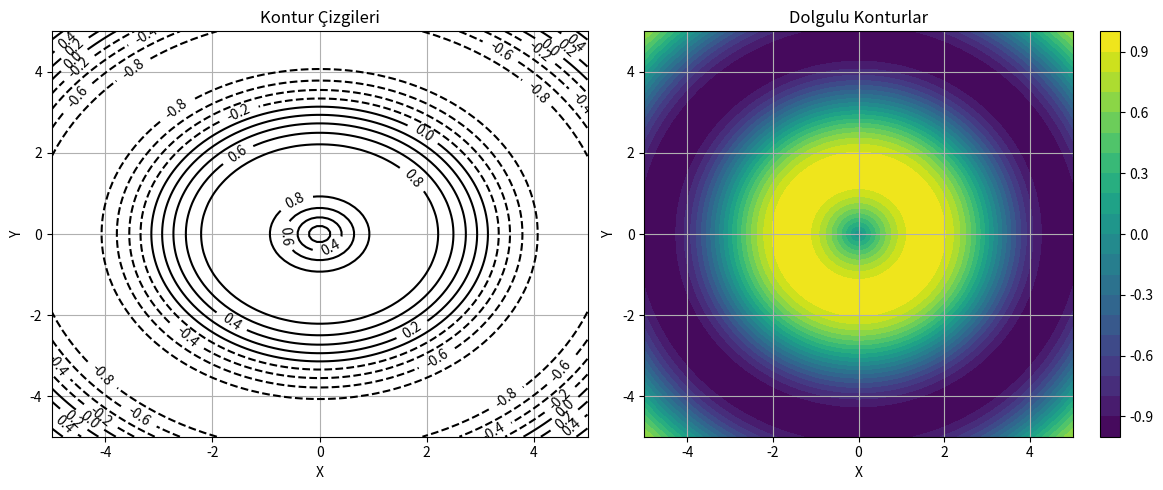

Here is the Python script that generated this plot: (Note: this script raises an exception after producing the figure.)

import matplotlib.pyplot as plt
import numpy as np
import matplotlib.cm as cm
from matplotlib.colors import LinearSegmentedColormap
import matplotlib.patches as patches
from matplotlib.collections import PatchCollection
import matplotlib.animation as animation
from mpl_toolkits.mplot3d import Axes3D



x = np.linspace(-5, 5, 100)
y = np.linspace(-5, 5, 100)
X, Y = np.meshgrid(x, y)
Z = np.sin(np.sqrt(X**2 + Y**2))

plt.figure(figsize=(12, 5))



plt.subplot(1, 2, 1)
CS = plt.contour(X, Y, Z, 10, colors='k')  # 10 kontur seviyesi, siyah çizgiler
plt.clabel(CS, inline=True, fontsize=10)  # Kontur etiketleri
plt.title('Kontur Çizgileri')
plt.xlabel('X')
plt.ylabel('Y')
plt.grid(True)



plt.subplot(1, 2, 2)
CS2 = plt.contourf(X, Y, Z, 20, cmap='viridis')  # 20 seviye, renkli
plt.colorbar(CS2)  # Renk çubuğu ekle
plt.title('Dolgulu Konturlar')
plt.xlabel('X')
plt.ylabel('Y')
plt.grid(True)

plt.tight_layout()
plt.savefig('Matplotlib101/kontur_grafikleri.png')
plt.close()

print("Kontur grafikleri oluşturuldu.")



np.random.seed(42)
data = np.random.rand(10, 12)

plt.figure(figsize=(10, 8))
plt.imshow(data, cmap='hot', interpolation='nearest')
plt.colorbar(label='Değerler')
plt.title('Isı Haritası Örneği')
plt.xlabel('X Ekseni')
plt.ylabel('Y Ekseni')



plt.xticks(np.arange(12), [f'X{i+1}' for i in range(12)])
plt.yticks(np.arange(10), [f'Y{i+1}' for i in range(10)])



for i in range(10):
    for j in range(12):
        plt.text(j, i, f'{data[i, j]:.2f}', 
                 ha="center", va="center", color="black" if data[i, j] > 0.5 else "white")

plt.tight_layout()
plt.savefig('Matplotlib101/isi_haritasi.png')
plt.close()

print("Isı haritası oluşturuldu.")



n = 20
x = np.linspace(-3, 3, n)
y = np.linspace(-3, 3, n)
X, Y = np.meshgrid(x, y)



U = -Y  # X yönündeki bileşen
V = X   # Y yönündeki bileşen

plt.figure(figsize=(12, 10))



plt.subplot(2, 1, 1)
plt.quiver(X, Y, U, V, np.sqrt(U**2 + V**2), cmap='viridis', pivot='mid')
plt.colorbar(label='Vektör Büyüklüğü')
plt.title('Vektör Alanı (Quiver)')
plt.xlabel('X')
plt.ylabel('Y')
plt.grid(True)



plt.subplot(2, 1, 2)
speed = np.sqrt(U**2 + V**2)
plt.streamplot(X, Y, U, V, color=speed, cmap='autumn', 
               density=1.5, linewidth=2*speed/speed.max())
plt.colorbar(label='Akış Hızı')
plt.title('Akış Çizgileri (Streamplot)')
plt.xlabel('X')
plt.ylabel('Y')
plt.grid(True)

plt.tight_layout()
plt.savefig('Matplotlib101/vektor_alan_grafikleri.png')
plt.close()

print("Vektör alan grafikleri oluşturuldu.")



theta = np.linspace(0, 2*np.pi, 100)  # Açılar (0 ile 2π arası)



r1 = np.abs(np.sin(3*theta))  # Üç yapraklı gül
r2 = 1 + np.cos(theta)        # Kardiyoid
r3 = 2 + np.sin(5*theta)      # Dalgalı daire

plt.figure(figsize=(15, 5))



plt.subplot(1, 3, 1, projection='polar')
plt.polar(theta, r1)
plt.title('Üç Yapraklı Gül')
plt.grid(True)



plt.subplot(1, 3, 2, projection='polar')
plt.polar(theta, r2)
plt.title('Kardiyoid')
plt.grid(True)



plt.subplot(1, 3, 3, projection='polar')
plt.polar(theta, r3)
plt.title('Dalgalı Daire')
plt.grid(True)

plt.tight_layout()
plt.savefig('Matplotlib101/kutupsal_grafikler.png')
plt.close()

print("Kutupsal grafikler oluşturuldu.")



x = np.linspace(-5, 5, 50)
y = np.linspace(-5, 5, 50)
X, Y = np.meshgrid(x, y)



Z1 = np.sin(np.sqrt(X**2 + Y**2))  # Dairesel dalgalı yüzey
Z2 = X**2 - Y**2                   # Hiperbolik paraboloid
Z3 = X*np.exp(-X**2-Y**2)           # Dağ benzeri yüzey

fig = plt.figure(figsize=(15, 5))



ax1 = fig.add_subplot(1, 3, 1, projection='3d')
surf1 = ax1.plot_surface(X, Y, Z1, cmap='viridis', edgecolor='none')
ax1.set_title('Dairesel Dalgalı Yüzey')
fig.colorbar(surf1, ax=ax1, shrink=0.5, aspect=5)



ax2 = fig.add_subplot(1, 3, 2, projection='3d')
surf2 = ax2.plot_surface(X, Y, Z2, cmap='plasma', edgecolor='none')
ax2.set_title('Hiperbolik Paraboloid')
fig.colorbar(surf2, ax=ax2, shrink=0.5, aspect=5)



ax3 = fig.add_subplot(1, 3, 3, projection='3d')
surf3 = ax3.plot_surface(X, Y, Z3, cmap='inferno', edgecolor='none')
ax3.set_title('Dağ Benzeri Yüzey')
fig.colorbar(surf3, ax=ax3, shrink=0.5, aspect=5)

plt.tight_layout()
plt.savefig('Matplotlib101/3d_yuzey_grafikleri.png')
plt.close()

print("3D yüzey grafikleri oluşturuldu.")



x = np.linspace(0, 10, 100)
y1 = np.sin(x)           # -1 ile 1 arasında değerler
y2 = 100 * np.cos(x)     # -100 ile 100 arasında değerler
y3 = np.exp(x/10)        # Giderek artan değerler

fig, ax1 = plt.subplots(figsize=(12, 6))



color1 = 'tab:blue'
ax1.set_xlabel('X Değerleri')
ax1.set_ylabel('Sinüs', color=color1)
ax1.plot(x, y1, color=color1, label='sin(x)')
ax1.tick_params(axis='y', labelcolor=color1)
ax1.grid(True)



ax2 = ax1.twinx()
color2 = 'tab:red'
ax2.set_ylabel('Kosinüs', color=color2)
ax2.plot(x, y2, color=color2, label='100*cos(x)')
ax2.tick_params(axis='y', labelcolor=color2)



ax3 = ax1.twinx()
ax3.spines['right'].set_position(('outward', 60))  # İkinci sağ ekseni kaydır
color3 = 'tab:green'
ax3.set_ylabel('Üstel', color=color3)
ax3.plot(x, y3, color=color3, label='exp(x/10)')
ax3.tick_params(axis='y', labelcolor=color3)



plt.title('Çoklu Eksenli Grafik')
lines1, labels1 = ax1.get_legend_handles_labels()
lines2, labels2 = ax2.get_legend_handles_labels()
lines3, labels3 = ax3.get_legend_handles_labels()
ax1.legend(lines1 + lines2 + lines3, labels1 + labels2 + labels3, loc='upper left')

plt.tight_layout()
plt.savefig('Matplotlib101/coklu_eksenli_grafik.png')
plt.close()

print("Çoklu eksenli grafik oluşturuldu.")




fig, ax = plt.subplots(figsize=(10, 8))



ax.set_xlim(0, 10)
ax.set_ylim(0, 10)
ax.set_title("Özel Şekiller ve Oklar")
ax.set_aspect('equal')



rect = patches.Rectangle((1, 1), 2, 1, linewidth=1, edgecolor='black', facecolor='blue', alpha=0.3)
ax.add_patch(rect)
ax.text(2, 1.5, "Dikdörtgen", ha='center', va='center')



circle = patches.Circle((7, 7), 1.5, linewidth=1, edgecolor='black', facecolor='red', alpha=0.3)
ax.add_patch(circle)
ax.text(7, 7, "Daire", ha='center', va='center')



ellipse = patches.Ellipse((3, 7), 2, 1, linewidth=1, edgecolor='black', facecolor='green', alpha=0.3)
ax.add_patch(ellipse)
ax.text(3, 7, "Elips", ha='center', va='center')



polygon = patches.RegularPolygon((7, 3), 5, radius=1, linewidth=1, edgecolor='black', facecolor='purple', alpha=0.3)
ax.add_patch(polygon)
ax.text(7, 3, "Beşgen", ha='center', va='center')



ax.arrow(2, 2.5, 0, 3, head_width=0.3, head_length=0.5, fc='black', ec='black')
ax.text(2.5, 4, "Ok", ha='left', va='center')



ax.plot([3, 6], [3, 6], 'k-', linewidth=2)
ax.text(4.5, 5, "Çizgi", ha='center', va='bottom', rotation=45)



ax.text(5, 1, "Bu bir açıklama kutusudur.", ha='center', va='center',
        bbox=dict(boxstyle="round,pad=0.5", fc="yellow", alpha=0.3))

plt.grid(True)
plt.savefig('Matplotlib101/ozel_sekiller.png')
plt.close()

print("Özel şekiller ve oklar grafiği oluşturuldu.")



def mandelbrot(h, w, max_iters):
    y, x = np.ogrid[-1.4:1.4:h*1j, -2:0.8:w*1j]
    c = x + y*1j
    z = c
    divtime = max_iters + np.zeros(z.shape, dtype=int)
    
    for i in range(max_iters):
        z = z**2 + c
        diverge = z*np.conj(z) > 2**2
        div_now = diverge & (divtime == max_iters)
        divtime[div_now] = i
        z[diverge] = 2
        
    return divtime

h, w = 800, 1200
max_iters = 100
mandelbrot_set = mandelbrot(h, w, max_iters)

plt.figure(figsize=(12, 8))
plt.imshow(mandelbrot_set, cmap='hot', extent=[-2, 0.8, -1.4, 1.4])
plt.title("Mandelbrot Kümesi")
plt.xlabel("Re(c)")
plt.ylabel("Im(c)")
plt.colorbar(label="Yakınsama İterasyonu")
plt.tight_layout()
plt.savefig('Matplotlib101/mandelbrot.png')
plt.close()

print("Mandelbrot kümesi görüntüsü oluşturuldu.")

